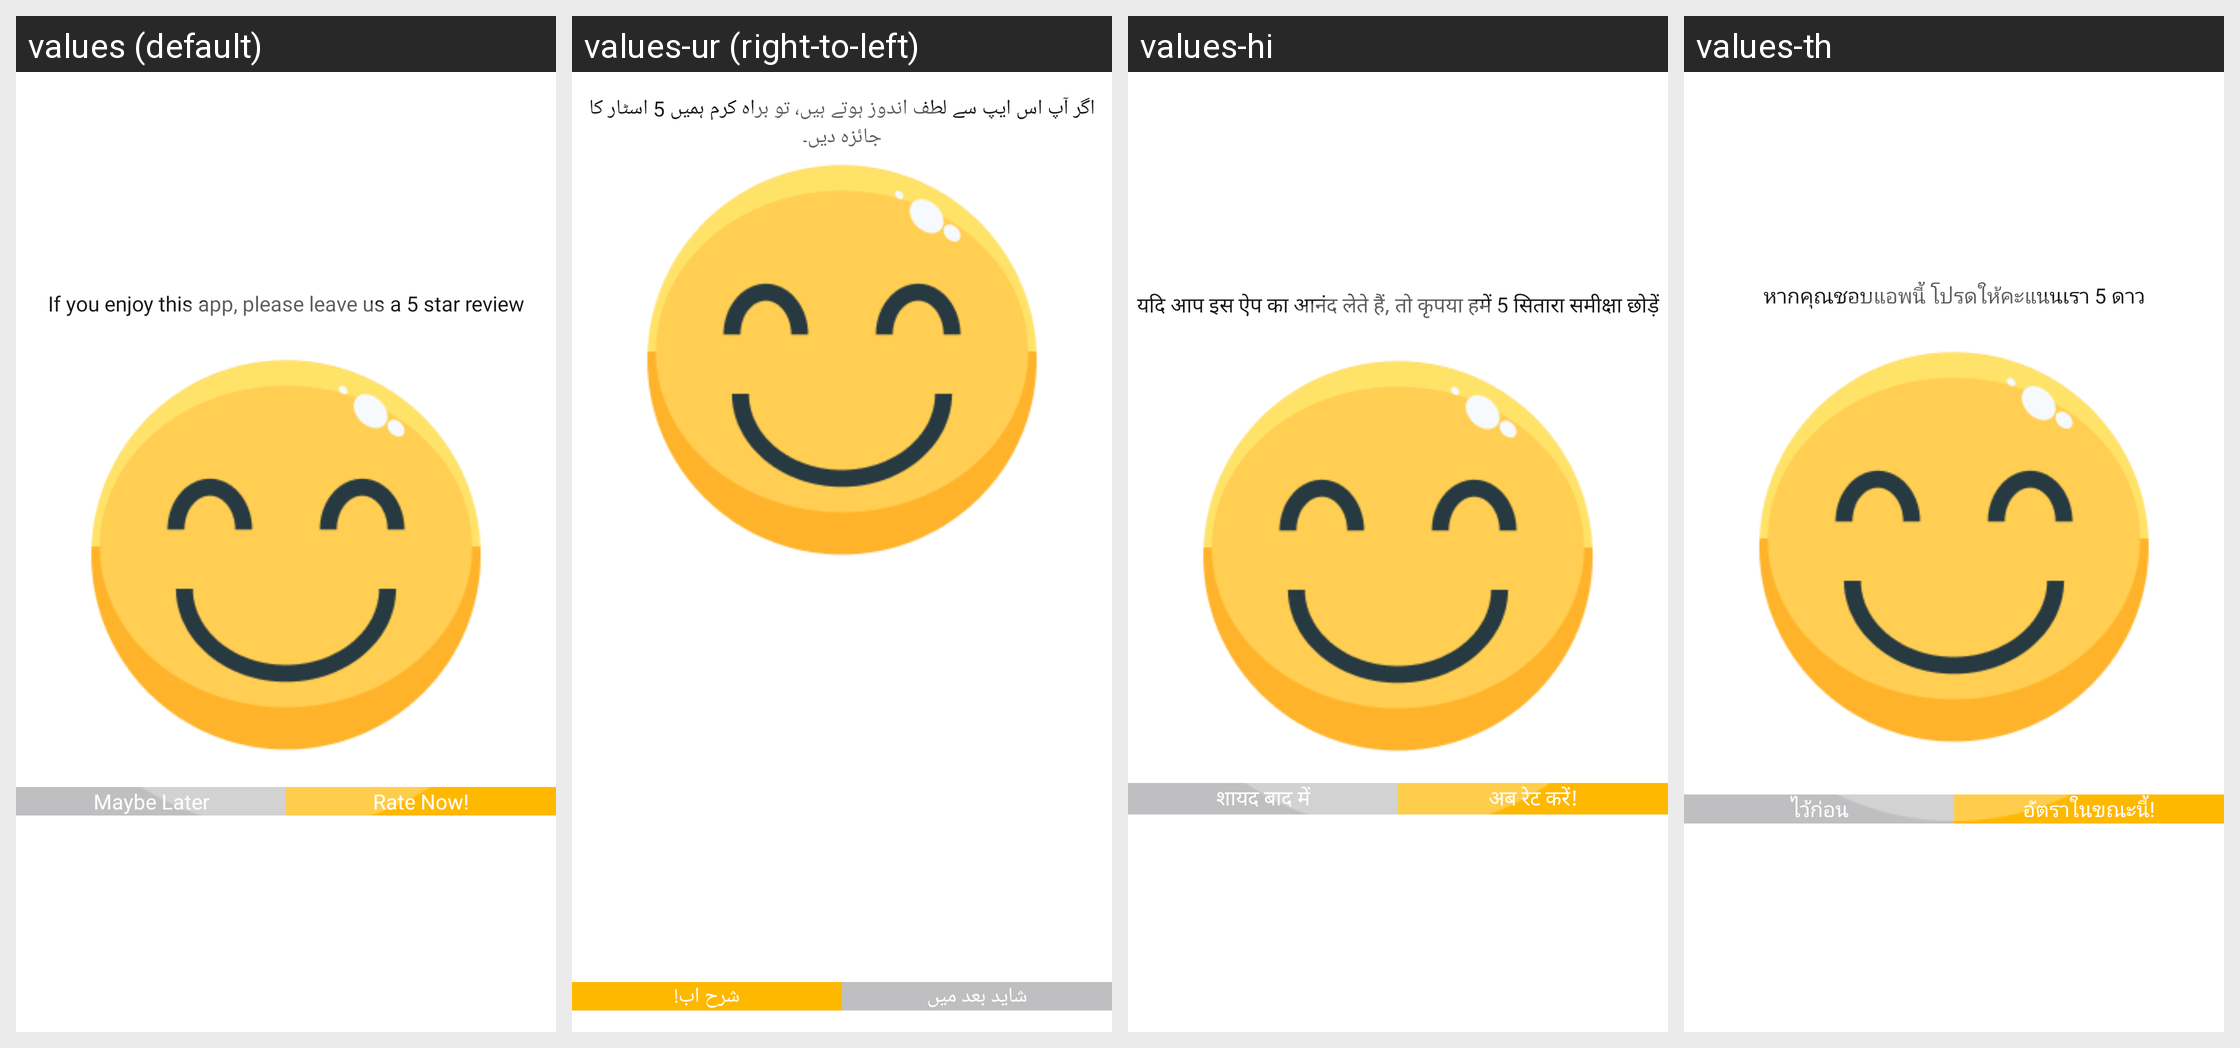

The Android screen above is rendered under several locales of the same app. Produce the string resources it draws, with the default and per-locale values.
Android screen res/layout/dialog_rate_us.xml rendered under 4 locales, left to right: values (default), values-ur (right-to-left), values-hi, values-th. Device: Nexus 5 (rendered at 1080×1920; each locale shown at half size, 540×960, under a caption strip naming it); theme Theme.ArSketch.
Other locales in the repository, not shown: values-de, values-en, values-es, values-fr, values-it, values-ja, values-ko, values-pt, values-tr, values-vi, values-zh-rCN, values-zh-rTW.
Strings drawn on this screen, with the default value and each locale's value (text and hints the layout hard-codes, and strings that could not be matched under every locale, appear in the picture but are not listed):

ask_for_rate
  values: If you enjoy this app, please leave us a 5 star review
  values-ur: اگر آپ اس ایپ سے لطف اندوز ہوتے ہیں، تو براہ کرم ہمیں 5 اسٹار کا جائزہ دیں۔
  values-hi: यदि आप इस ऐप का आनंद लेते हैं, तो कृपया हमें 5 सितारा समीक्षा छोड़ें
  values-th: หากคุณชอบแอพนี้ โปรดให้คะแนนเรา 5 ดาว

maybe_later
  values: Maybe Later
  values-ur: شاید بعد میں
  values-hi: शायद बाद में
  values-th: ไว้ก่อน

rate_us_button
  values: Rate Now!
  values-ur: شرح اب!
  values-hi: अब रेट करें!
  values-th: อัตราในขณะนี้!
